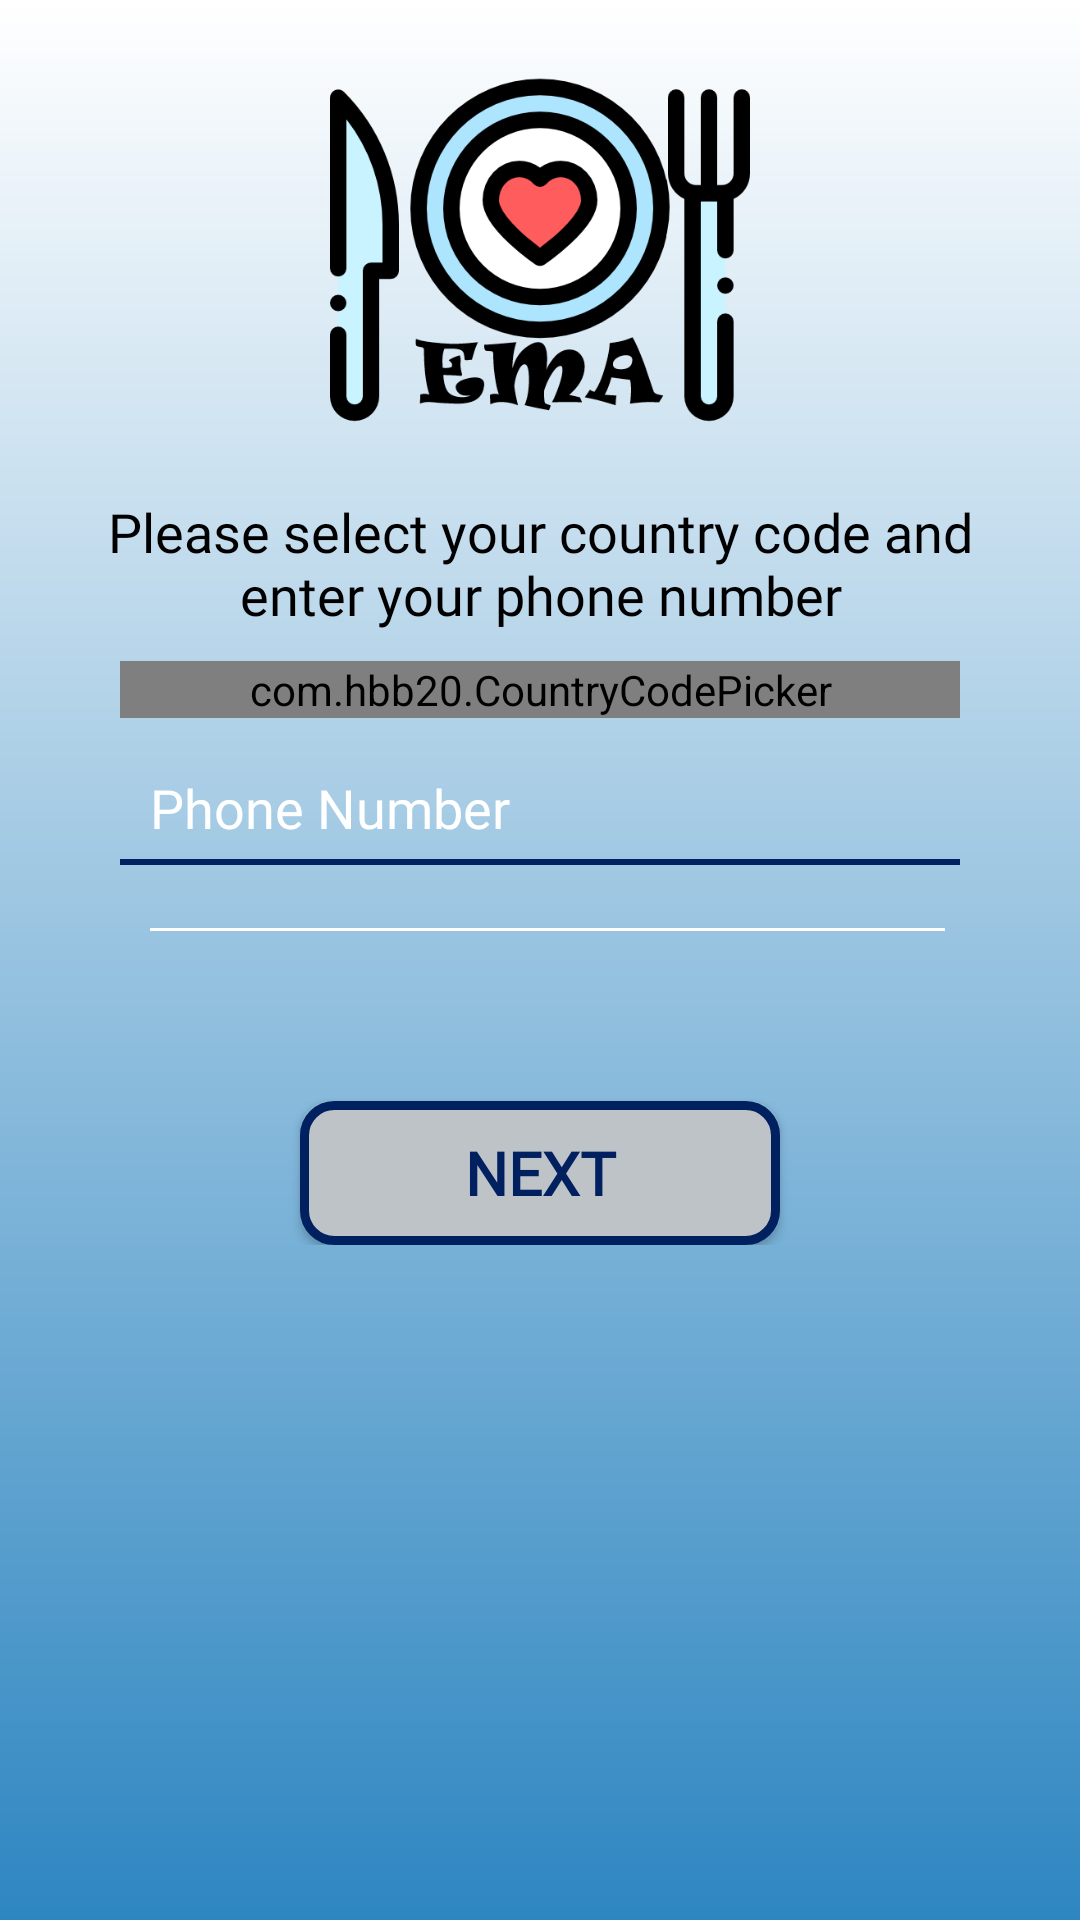

Reconstruct the res/layout file that produces this screen, plus the resources it refers to.
<!-- AndroidManifest.xml: application theme AppTheme.NoActionBar -->
<!-- res/layout/activity_login_signup.xml -->
<?xml version="1.0" encoding="utf-8"?>
<android.support.constraint.ConstraintLayout xmlns:android="http://schemas.android.com/apk/res/android"
    xmlns:app="http://schemas.android.com/apk/res-auto"
    xmlns:tools="http://schemas.android.com/tools"
    android:layout_width="match_parent"
    android:layout_height="match_parent"
    android:background="@drawable/gradient"
    tools:context=".activityLoginSignup">

    <LinearLayout
        android:layout_width="match_parent"
        android:weightSum="10"
        android:orientation="vertical"
        android:layout_height="match_parent">

        <RelativeLayout
            android:layout_width="match_parent"
            android:layout_height="140dp"
            android:layout_weight="5.5">

            <LinearLayout
                android:layout_width="match_parent"
                android:layout_height="150dp"
                android:layout_below="@+id/imageView"
                android:layout_marginBottom="0dp"
                android:layout_marginEnd="30dp"
                android:layout_marginLeft="0dp"
                android:layout_marginRight="0dp"
                android:layout_marginStart="30dp"
                android:layout_marginTop="0dp"
                android:orientation="vertical">

                <TextView
                    android:id="@+id/textV1"
                    android:layout_width="match_parent"
                    android:layout_height="wrap_content"
                    android:layout_marginBottom="5dp"
                    android:layout_marginLeft="5dp"
                    android:layout_marginRight="5dp"
                    android:layout_marginTop="0dp"
                    android:fontFamily="@font/cambriab"
                    android:gravity="center"
                    android:text="Please select your country code and enter your phone number"
                    android:textColor="#000000"
                    android:textSize="18sp" />

                <com.hbb20.CountryCodePicker
                    android:id="@+id/ccp"
                    android:layout_width="match_parent"
                    android:layout_height="wrap_content"
                    android:layout_marginBottom="0dp"
                    android:layout_marginLeft="10dp"
                    android:layout_marginRight="10dp"
                    android:layout_marginTop="5dp"
                    android:background="@drawable/mytextfeild"
                    app:ccpDialog_allowSearch="true"
                    app:ccp_autoDetectCountry="true"
                    app:ccp_autoDetectLanguage="true"
                    app:ccp_autoFormatNumber="true"
                    app:ccp_showFlag="true"
                    app:ccp_showFullName="true"
                    app:ccp_textGravity="LEFT" />

                <EditText
                    android:id="@+id/phoneTF"
                    android:layout_width="match_parent"
                    android:layout_height="40dp"
                    android:layout_marginBottom="10dp"
                    android:layout_marginLeft="10dp"
                    android:layout_marginRight="10dp"
                    android:layout_marginTop="10dp"
                    android:background="@drawable/mytextfeild"
                    android:digits="0123456789 -.+()"
                    android:fontFamily="@font/cambriab"
                    android:hint="Phone Number"
                    android:inputType="number"
                    android:paddingLeft="10dp"
                    android:textColor="#012060"
                    android:textColorHint="#FFFFFF"
                    android:textSize="18sp" />

                <View
                    android:layout_width="match_parent"
                    android:layout_height="1dp"
                    android:layout_marginLeft="20dp"
                    android:layout_marginRight="15dp"
                    android:layout_marginTop="10dp"
                    android:background="#FFFFFF" />

            </LinearLayout>

            <ImageView
                android:id="@+id/imageView"
                android:layout_width="160dp"
                android:layout_height="140dp"
                android:layout_alignParentTop="true"
                android:layout_centerHorizontal="true"
                android:layout_marginBottom="10dp"
                android:layout_marginLeft="100dp"
                android:layout_marginRight="100dp"
                android:layout_marginTop="15dp"
                app:srcCompat="@drawable/romanticdinner" />

            <Button
                android:id="@+id/nextB"
                android:layout_width="match_parent"
                android:layout_height="wrap_content"
                android:layout_alignParentBottom="true"
                android:layout_marginBottom="0dp"
                android:layout_marginLeft="100dp"
                android:layout_marginRight="100dp"
                android:layout_marginTop="0dp"
                android:background="@drawable/mybutton"
                android:fontFamily="@font/arial"
                android:text="Next"
                android:textAlignment="center"
                android:textAllCaps="true"
                android:textColor="#012060"
                android:textSize="20sp"
                android:textStyle="normal|bold" />

        </RelativeLayout>

    </LinearLayout>

</android.support.constraint.ConstraintLayout>
<!-- resources referenced by this layout -->
<resources>
  <!-- drawable gradient (drawable) -->
  <?xml version="1.0" encoding="utf-8"?>
  <shape xmlns:android="http://schemas.android.com/apk/res/android"
      android:shape="rectangle">
      <gradient
          android:startColor="#2E86C1"
          android:endColor="#FFFFFF"
          android:angle="90"/>
  </shape>
  <!-- drawable mybutton (drawable-v24) -->
  <?xml version="1.0" encoding="utf-8"?>
  <shape xmlns:android="http://schemas.android.com/apk/res/android"
  android:shape="rectangle">
  <gradient android:startColor="#BDC3C7"
      android:endColor="#BDC3C7"
      android:angle="270" />
  <corners android:radius="10dp" />
  <stroke android:width="3dp" android:color="#012060" />
  </shape>
  <!-- drawable mytextfeild (drawable-v24) -->
  <?xml version="1.0" encoding="utf-8"?>
  <layer-list xmlns:android="http://schemas.android.com/apk/res/android" >
  
  <item   android:bottom="1dp"
          android:left="-2dp"
          android:right="-2dp"
          android:top="-2dp">
      <shape  android:shape="rectangle" >
          <stroke
              android:width="2dp"
              android:color="#012060" />
      </shape>
  </item>
  
  </layer-list>
  <!-- drawable romanticdinner: png bitmap (drawable-v24, 34875 bytes) -->
  <style name="AppTheme.NoActionBar">
          <item name="windowActionBar">false</item>
          <item name="windowNoTitle">true</item>
      </style>
</resources>
